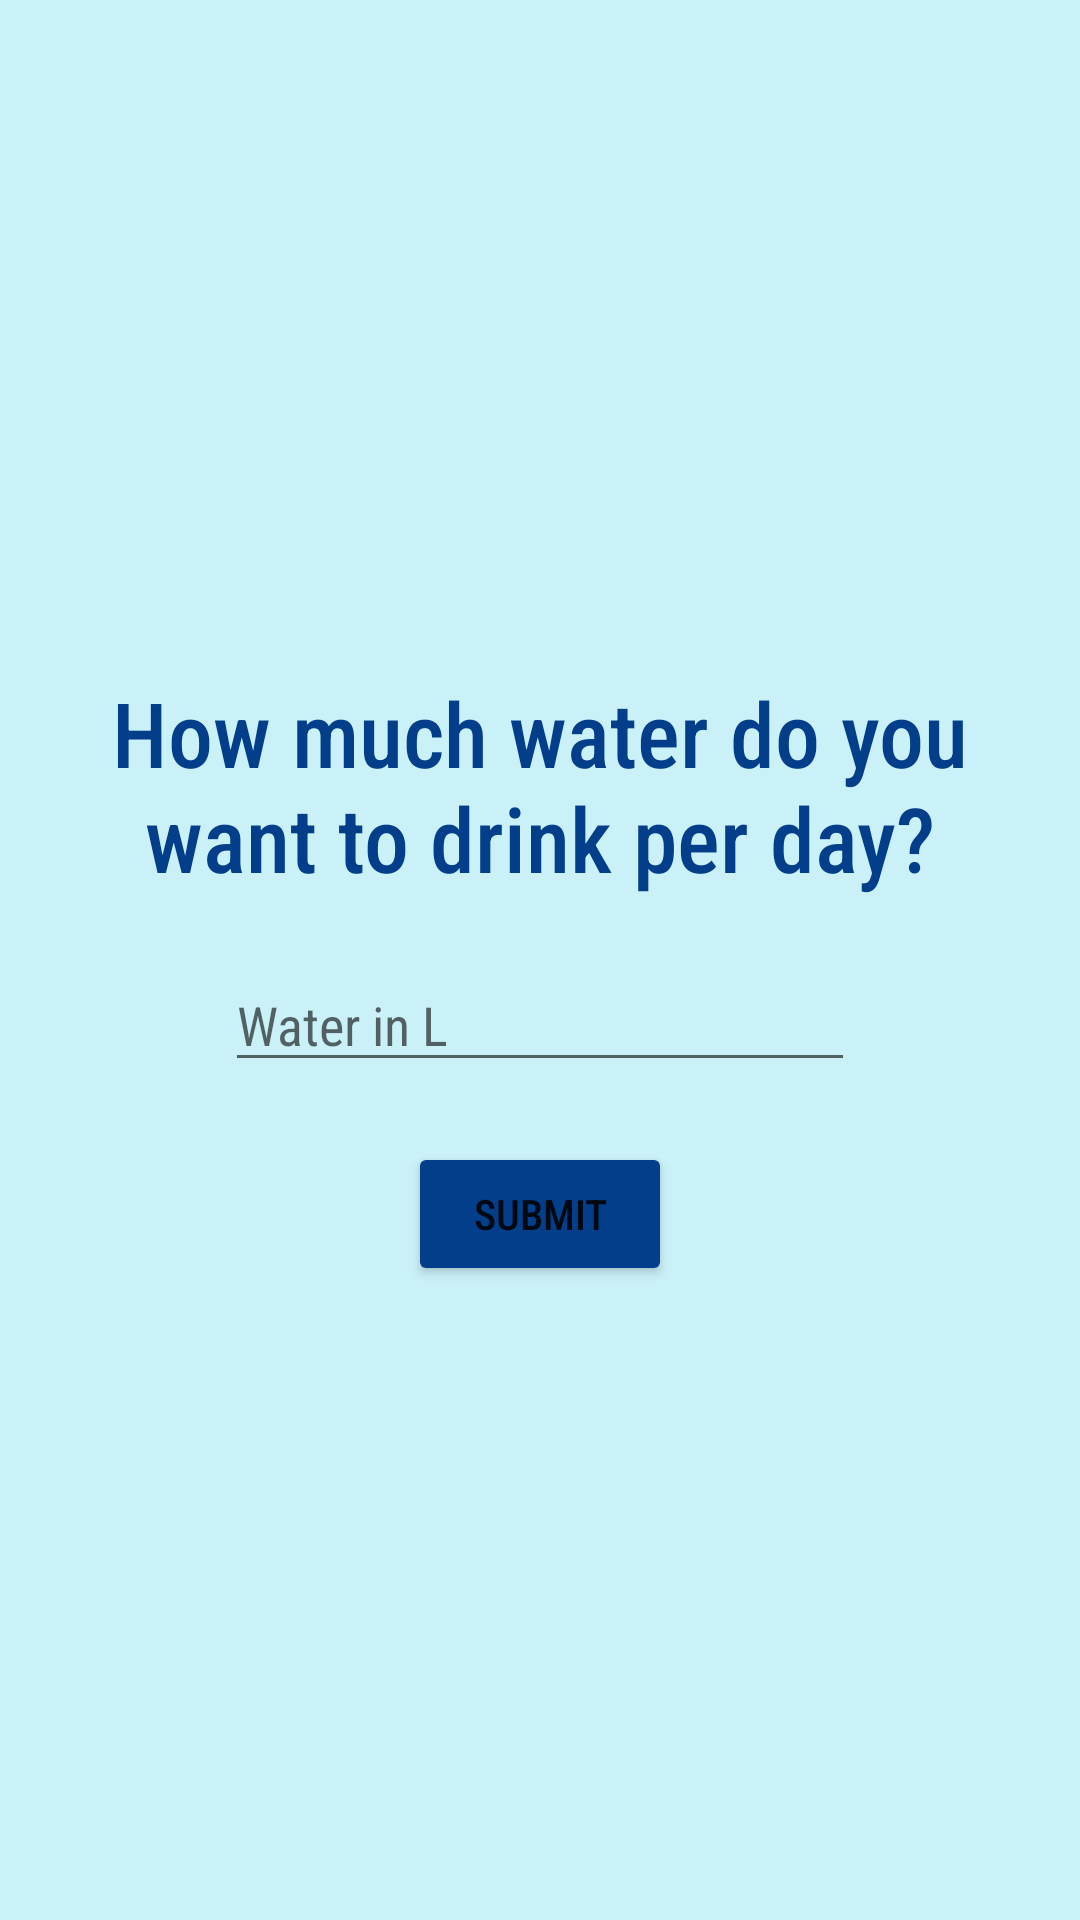

Here is an Android app screen rendered from its layout file. Give the layout XML and the strings, colors and styles it references.
<!-- AndroidManifest.xml: application theme Theme.DrinkWater -->
<!-- res/layout/activity_goal.xml -->
<?xml version="1.0" encoding="utf-8"?>
<androidx.constraintlayout.widget.ConstraintLayout xmlns:android="http://schemas.android.com/apk/res/android"
    xmlns:app="http://schemas.android.com/apk/res-auto"
    xmlns:tools="http://schemas.android.com/tools"
    android:layout_width="match_parent"
    android:layout_height="match_parent"
    android:background="#FFcaf0f8"
    tools:context=".GoalActivity">

    <EditText
        android:id="@+id/et_goal"
        android:layout_width="wrap_content"
        android:layout_height="wrap_content"
        android:layout_marginTop="20dp"
        android:ems="10"
        android:fontFamily="sans-serif-condensed"
        android:hint="Water in L"
        android:inputType="number|numberDecimal"
        app:layout_constraintEnd_toEndOf="parent"
        app:layout_constraintStart_toStartOf="parent"
        app:layout_constraintTop_toBottomOf="@+id/tv_question" />

    <TextView
        android:id="@+id/tv_question"
        android:layout_width="0dp"
        android:layout_height="wrap_content"
        android:layout_marginHorizontal="10dp"
        android:layout_marginTop="224dp"
        android:fontFamily="sans-serif-condensed-medium"
        android:paddingHorizontal="10dp"
        android:text="How much water do you want to drink per day?"
        android:textAlignment="center"
        android:textColor="@color/blue_1"
        android:textSize="30sp"
        app:layout_constraintEnd_toEndOf="parent"
        app:layout_constraintHorizontal_bias="0.473"
        app:layout_constraintStart_toStartOf="parent"
        app:layout_constraintTop_toTopOf="parent" />

    <Button
        android:id="@+id/btn_submit_goal"
        android:layout_width="wrap_content"
        android:layout_height="wrap_content"
        android:layout_marginTop="20dp"
        android:backgroundTint="@color/blue_1"
        android:fontFamily="sans-serif-condensed-medium"
        android:text="Submit"
        app:layout_constraintEnd_toEndOf="parent"
        app:layout_constraintStart_toStartOf="parent"
        app:layout_constraintTop_toBottomOf="@+id/et_goal" />
</androidx.constraintlayout.widget.ConstraintLayout>
<!-- resources referenced by this layout -->
<resources>
  <color name="blue_1">#FF023e8a</color>
  <style name="Theme.DrinkWater" parent="Theme.MaterialComponents.DayNight.DarkActionBar">
          
          <item name="colorPrimary">@color/blue_light</item>
          <item name="colorPrimaryVariant">@color/blue_2</item>
          <item name="colorOnPrimary">@color/white</item>
          
          <item name="colorSecondary">@color/teal_200</item>
          <item name="colorSecondaryVariant">@color/teal_700</item>
          <item name="colorOnSecondary">@color/black</item>
          
          <item name="android:statusBarColor" tools:targetApi="l">?attr/colorPrimaryVariant</item>
          
      </style>
  <color name="blue_light">#FF00b4d8</color>
  <color name="blue_2">#FF0096c7</color>
  <color name="white">#FFFFFFFF</color>
  <color name="teal_200">#FF03DAC5</color>
  <color name="teal_700">#FF018786</color>
  <color name="black">#FF000000</color>
</resources>
